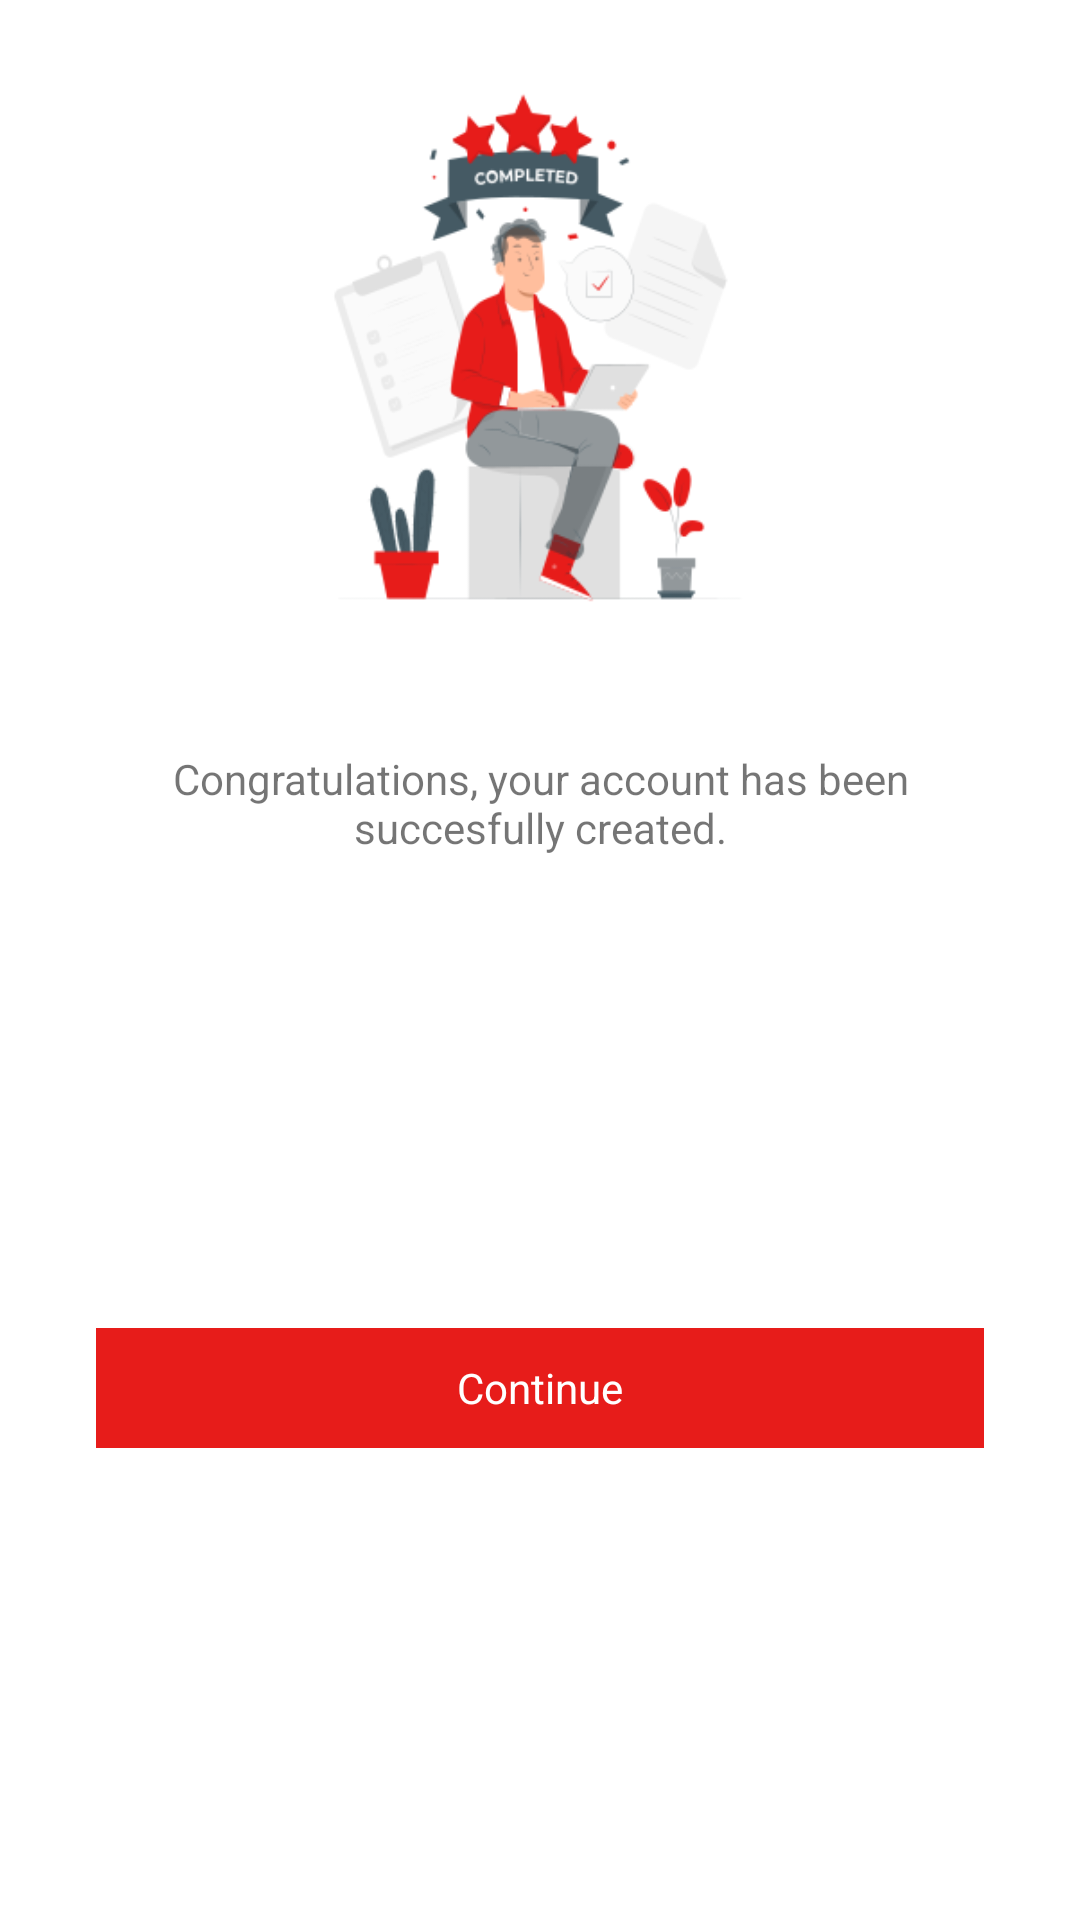

Produce the Android XML layout that renders to this screen, including the resource entries it uses.
<!-- AndroidManifest.xml: application theme Theme.BloodDoner -->
<!-- res/layout/dialog_congrats.xml -->
<?xml version="1.0" encoding="utf-8"?>
<androidx.constraintlayout.widget.ConstraintLayout xmlns:android="http://schemas.android.com/apk/res/android"
    android:layout_width="match_parent"
    android:layout_height="wrap_content"
    xmlns:app="http://schemas.android.com/apk/res-auto">

    <ImageView
        android:id="@+id/imageView4"
        android:layout_width="match_parent"
        android:layout_height="250dp"
        android:src="@drawable/sucess"
        app:layout_constraintEnd_toEndOf="parent"
        app:layout_constraintStart_toStartOf="parent"
        app:layout_constraintTop_toTopOf="parent" />

    <TextView
        android:id="@+id/textView10"
        android:layout_width="0dp"
        android:layout_height="wrap_content"
        android:layout_marginStart="32dp"
        android:layout_marginEnd="32dp"
        android:gravity="center"
        android:maxLines="2"
        android:text="@string/congrats"
        android:textSize="14dp"
        app:layout_constraintEnd_toEndOf="parent"
        app:layout_constraintStart_toStartOf="parent"
        app:layout_constraintTop_toBottomOf="@+id/imageView4" />

    <TextView
        android:id="@+id/tv_continue"
        android:layout_width="0dp"
        android:layout_height="40dp"
        android:layout_marginStart="32dp"
        android:layout_marginTop="16dp"
        android:layout_marginEnd="32dp"
        android:layout_marginBottom="16dp"
        android:background="@color/red"
        android:gravity="center"
        android:text="@string/text_continue"
        android:textColor="@color/white"
        app:layout_constraintBottom_toBottomOf="parent"
        app:layout_constraintEnd_toEndOf="parent"
        app:layout_constraintStart_toStartOf="parent"
        app:layout_constraintTop_toBottomOf="@+id/textView10" />

</androidx.constraintlayout.widget.ConstraintLayout>
<!-- resources referenced by this layout -->
<resources>
  <color name="red">#e71c1a</color>
  <color name="white">#FFFFFFFF</color>
  <!-- drawable sucess: png bitmap (drawable, 26686 bytes) -->
  <string name="congrats">Congratulations, your account has been succesfully created.</string>
  <string name="text_continue">Continue</string>
  <style name="Theme.BloodDoner" parent="Theme.MaterialComponents.DayNight.NoActionBar">
          
          <item name="otpViewStyle">@style/OtpWidget.OtpView</item>
          <item name="colorPrimary">@color/red</item>
          <item name="colorPrimaryVariant">@color/red</item>
          <item name="colorOnPrimary">@color/white</item>
          
          <item name="colorSecondary">@color/red</item>
          <item name="colorSecondaryVariant">@color/red</item>
          <item name="colorOnSecondary">@color/black</item>
          
          <item name="android:statusBarColor" tools:targetApi="l">?attr/colorPrimaryVariant</item>
          
      </style>
  <color name="black">#FF000000</color>
</resources>
